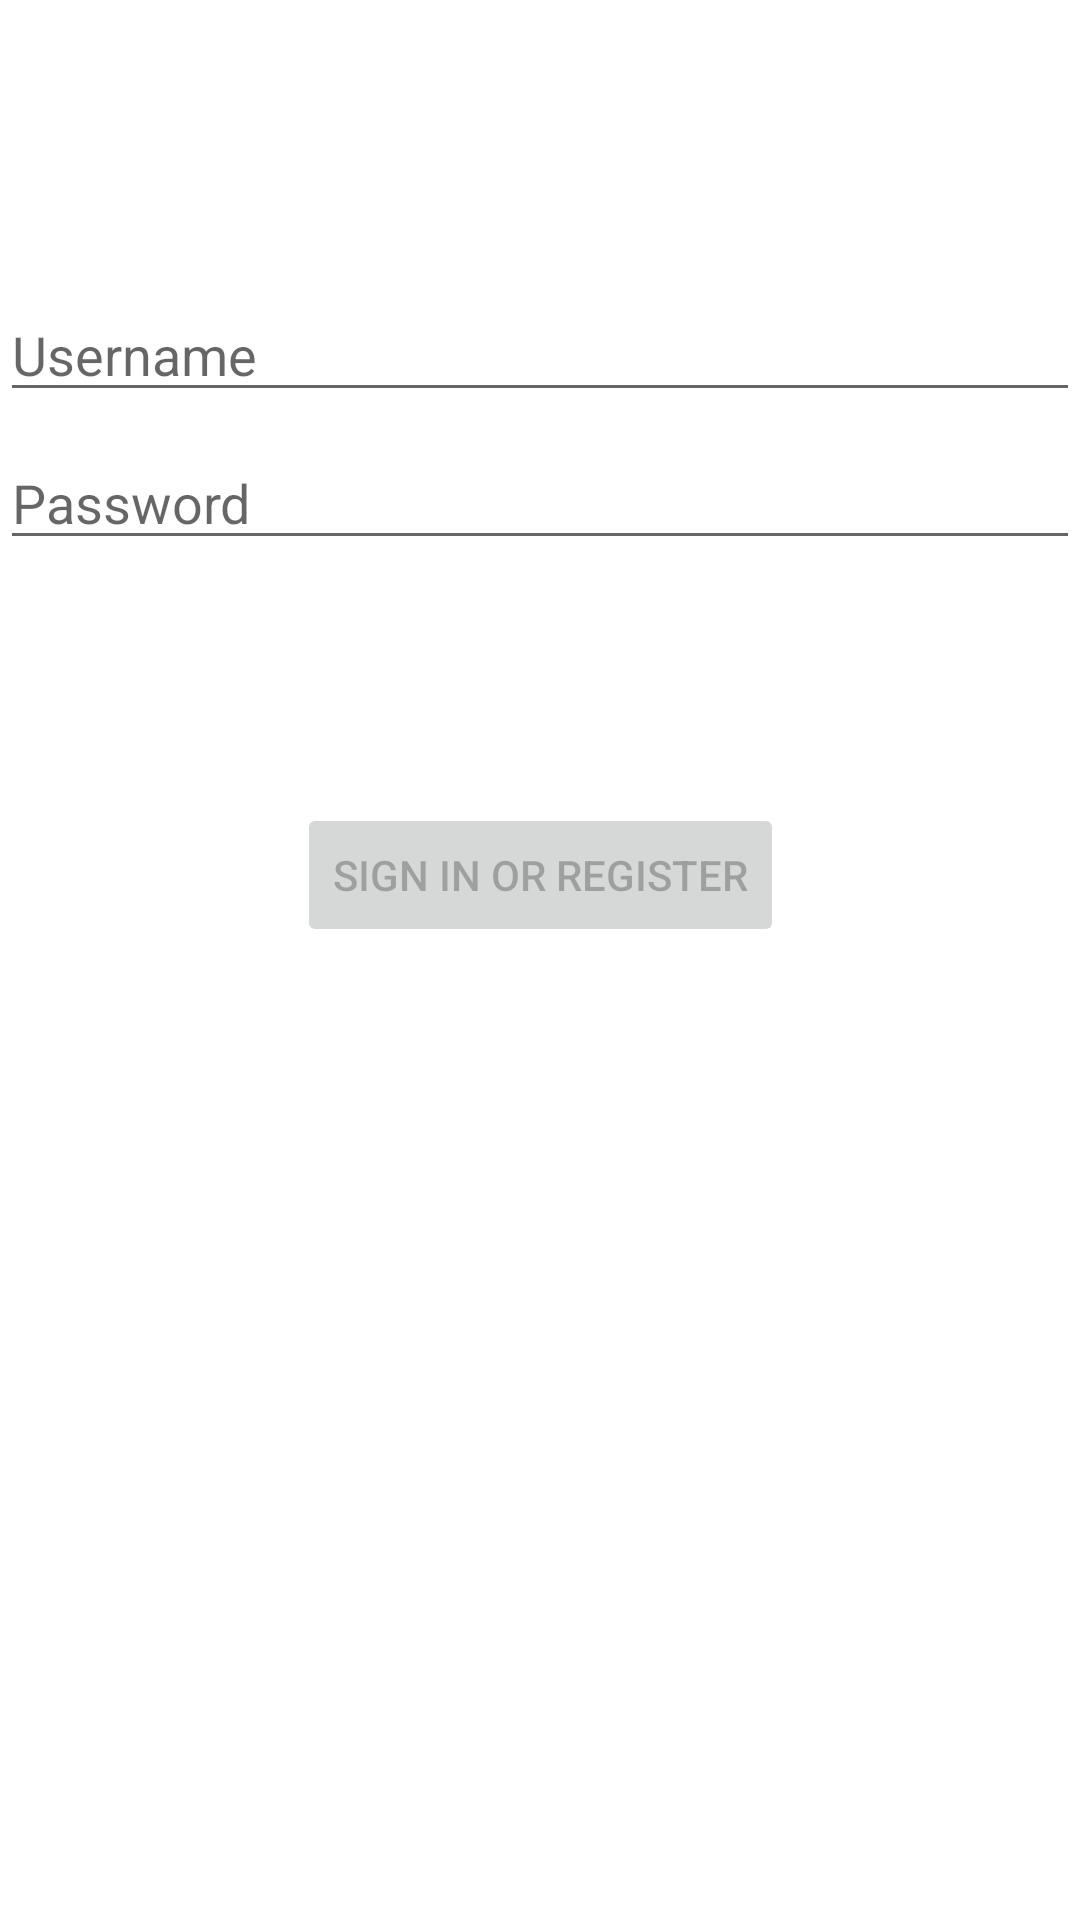

Produce the Android XML layout that renders to this screen, including the resource entries it uses.
<!-- AndroidManifest.xml: application theme Theme.Teste -->
<!-- res/layout/activity_login.xml -->
<?xml version="1.0" encoding="utf-8"?>
<androidx.constraintlayout.widget.ConstraintLayout xmlns:android="http://schemas.android.com/apk/res/android"
    xmlns:app="http://schemas.android.com/apk/res-auto"
    xmlns:tools="http://schemas.android.com/tools"
    android:id="@+id/container"
    android:layout_width="match_parent"
    android:layout_height="match_parent"
    android:paddingLeft="@dimen/activity_horizontal_margin"
    android:paddingTop="0dp"
    android:paddingRight="@dimen/activity_horizontal_margin"
    android:paddingBottom="@dimen/activity_vertical_margin"
    tools:context=".ui.login.LoginActivity">

    <EditText
        android:id="@+id/username"
        android:layout_width="0dp"
        android:layout_height="wrap_content"
        android:layout_marginTop="96dp"
        android:hint="Username"
        android:inputType="textPersonName"
        android:selectAllOnFocus="true"
        app:layout_constraintEnd_toEndOf="parent"
        app:layout_constraintStart_toStartOf="parent"
        app:layout_constraintTop_toTopOf="parent" />

    <EditText
        android:id="@+id/password"
        android:layout_width="0dp"
        android:layout_height="wrap_content"
        android:layout_marginTop="8dp"
        android:hint="@string/prompt_password"
        android:imeActionLabel="@string/action_sign_in_short"
        android:imeOptions="actionDone"
        android:inputType="textPassword"
        android:selectAllOnFocus="true"
        app:layout_constraintEnd_toEndOf="parent"
        app:layout_constraintStart_toStartOf="parent"
        app:layout_constraintTop_toBottomOf="@+id/username" />

    <Button
        android:id="@+id/login"
        android:layout_width="wrap_content"
        android:layout_height="wrap_content"
        android:layout_gravity="start"
        android:layout_marginTop="16dp"
        android:layout_marginBottom="64dp"
        android:enabled="false"
        android:text="@string/action_sign_in"
        app:layout_constraintBottom_toBottomOf="parent"
        app:layout_constraintEnd_toEndOf="parent"
        app:layout_constraintStart_toStartOf="parent"
        app:layout_constraintTop_toBottomOf="@+id/password"
        app:layout_constraintVertical_bias="0.2" />

    <ProgressBar
        android:id="@+id/loading"
        android:layout_width="wrap_content"
        android:layout_height="wrap_content"
        android:layout_gravity="center"
        android:layout_marginTop="64dp"
        android:layout_marginBottom="64dp"
        android:visibility="gone"
        app:layout_constraintBottom_toBottomOf="parent"
        app:layout_constraintEnd_toEndOf="@+id/password"
        app:layout_constraintStart_toStartOf="@+id/password"
        app:layout_constraintTop_toTopOf="parent"
        app:layout_constraintVertical_bias="0.3" />


</androidx.constraintlayout.widget.ConstraintLayout>
<!-- resources referenced by this layout -->
<resources>
  <string name="action_sign_in">Sign in or register</string>
  <string name="action_sign_in_short">Sign in</string>
  <string name="prompt_password">Password</string>
  <style name="Theme.Teste" parent="Theme.MaterialComponents.DayNight.DarkActionBar">
          
          <item name="colorPrimary">@color/purple_500</item>
          <item name="colorPrimaryVariant">@color/purple_700</item>
          <item name="colorOnPrimary">@color/white</item>
          
          <item name="colorSecondary">@color/teal_200</item>
          <item name="colorSecondaryVariant">@color/teal_700</item>
          <item name="colorOnSecondary">@color/black</item>
          
          <item name="android:statusBarColor" tools:targetApi="21">?attr/colorPrimaryVariant</item>
          
      </style>
  <!-- not gathered from this repository: default colours our renderer supplied (Android Studio template values) -->
  <color name="purple_500">#FF6200EE</color>
  <color name="purple_700">#FF3700B3</color>
  <color name="teal_200">#FF03DAC5</color>
  <color name="teal_700">#FF018786</color>
  <color name="black">#FF000000</color>
  <color name="white">#FFFFFFFF</color>
</resources>
